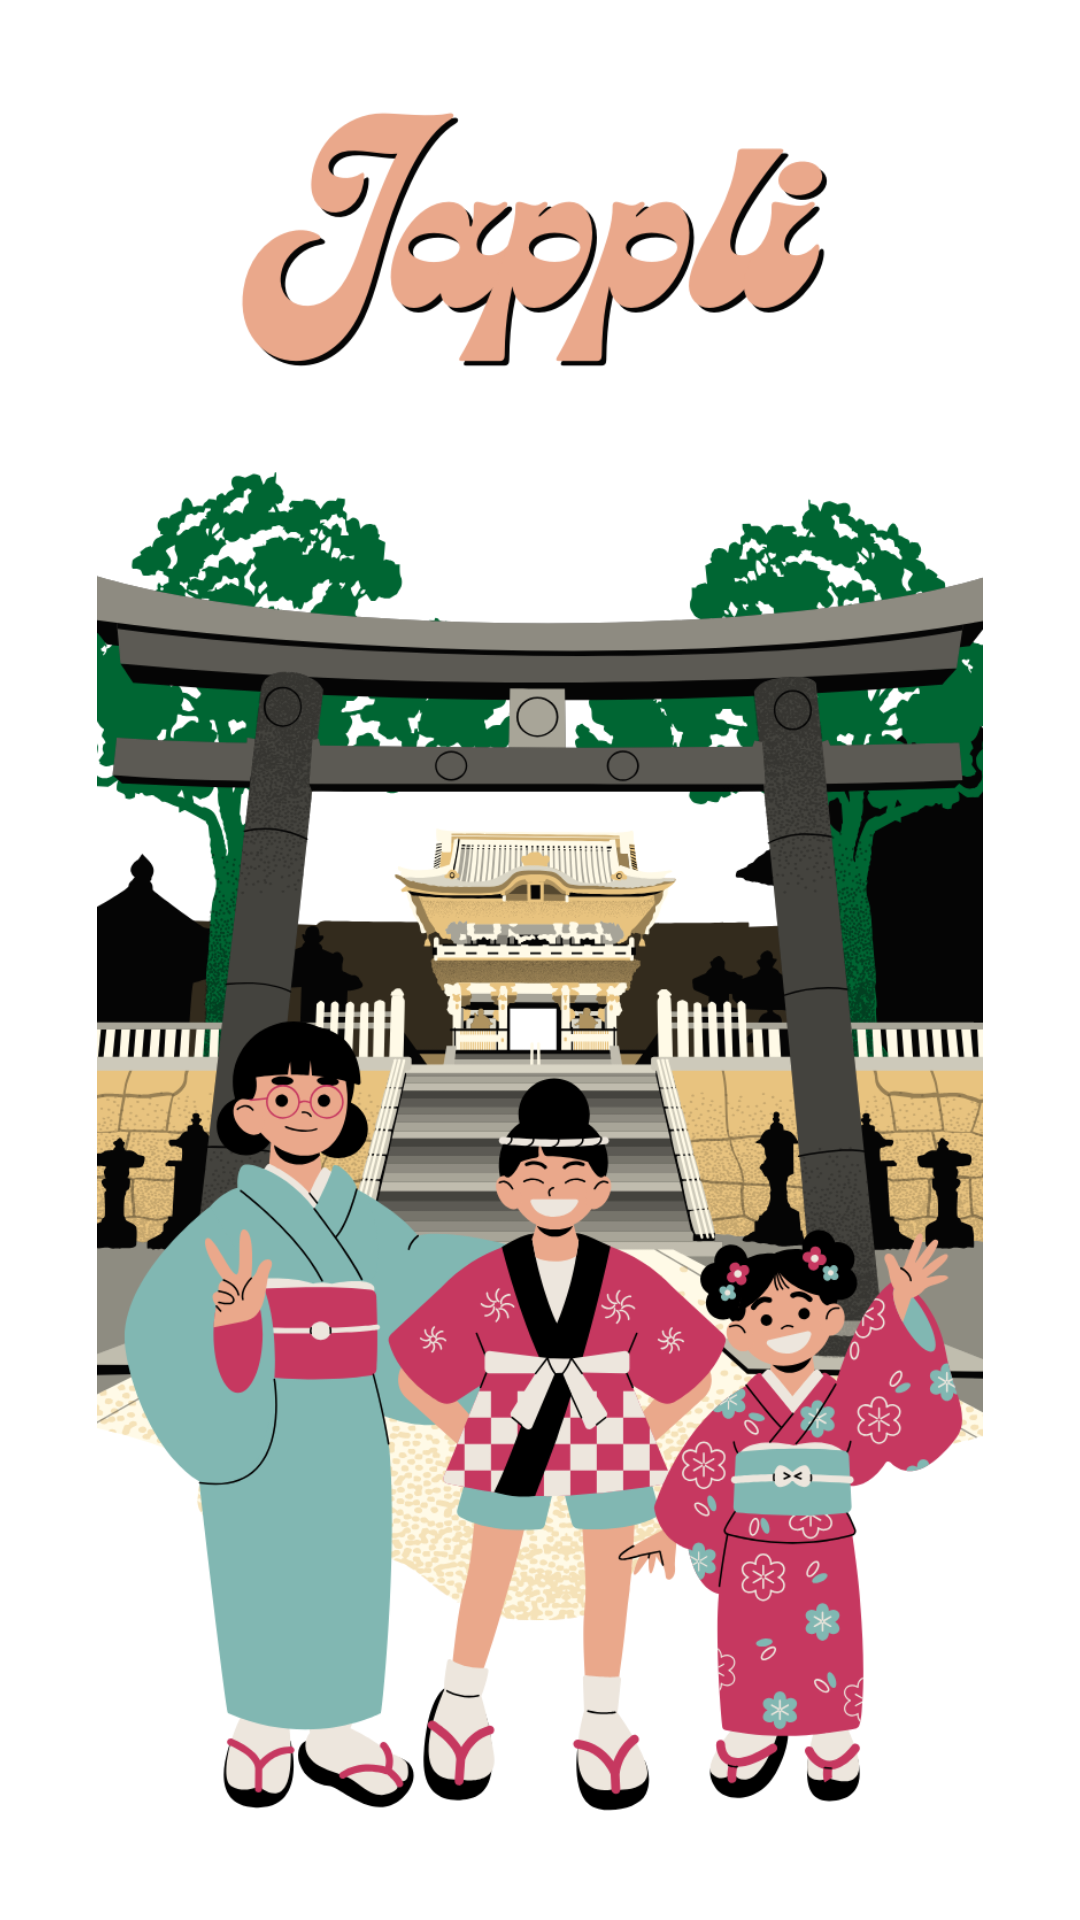

Android layout source for this screen:
<!-- AndroidManifest.xml: application theme Theme.Basjep -->
<!-- res/layout/activity_splash.xml -->
<?xml version="1.0" encoding="utf-8"?>
<RelativeLayout xmlns:android="http://schemas.android.com/apk/res/android"
    android:layout_width="match_parent"
    android:layout_height="match_parent"
    android:background="@color/white">

    <ImageView
        android:id="@+id/splashImage"
        android:layout_width="wrap_content"
        android:layout_height="wrap_content"
        android:layout_centerInParent="true"
        android:src="@drawable/jappli" />

</RelativeLayout>
<!-- resources referenced by this layout -->
<resources>
  <!-- drawable jappli: png bitmap (drawable, 318195 bytes) -->
  <style name="Theme.Basjep" parent="Base.Theme.Basjep" />
  <style name="Base.Theme.Basjep" parent="Theme.Material3.DayNight.NoActionBar">
          
          
      </style>
  <!-- not gathered from this repository: default colours our renderer supplied (Android Studio template values) -->
  <color name="white">#FFFFFFFF</color>
</resources>
